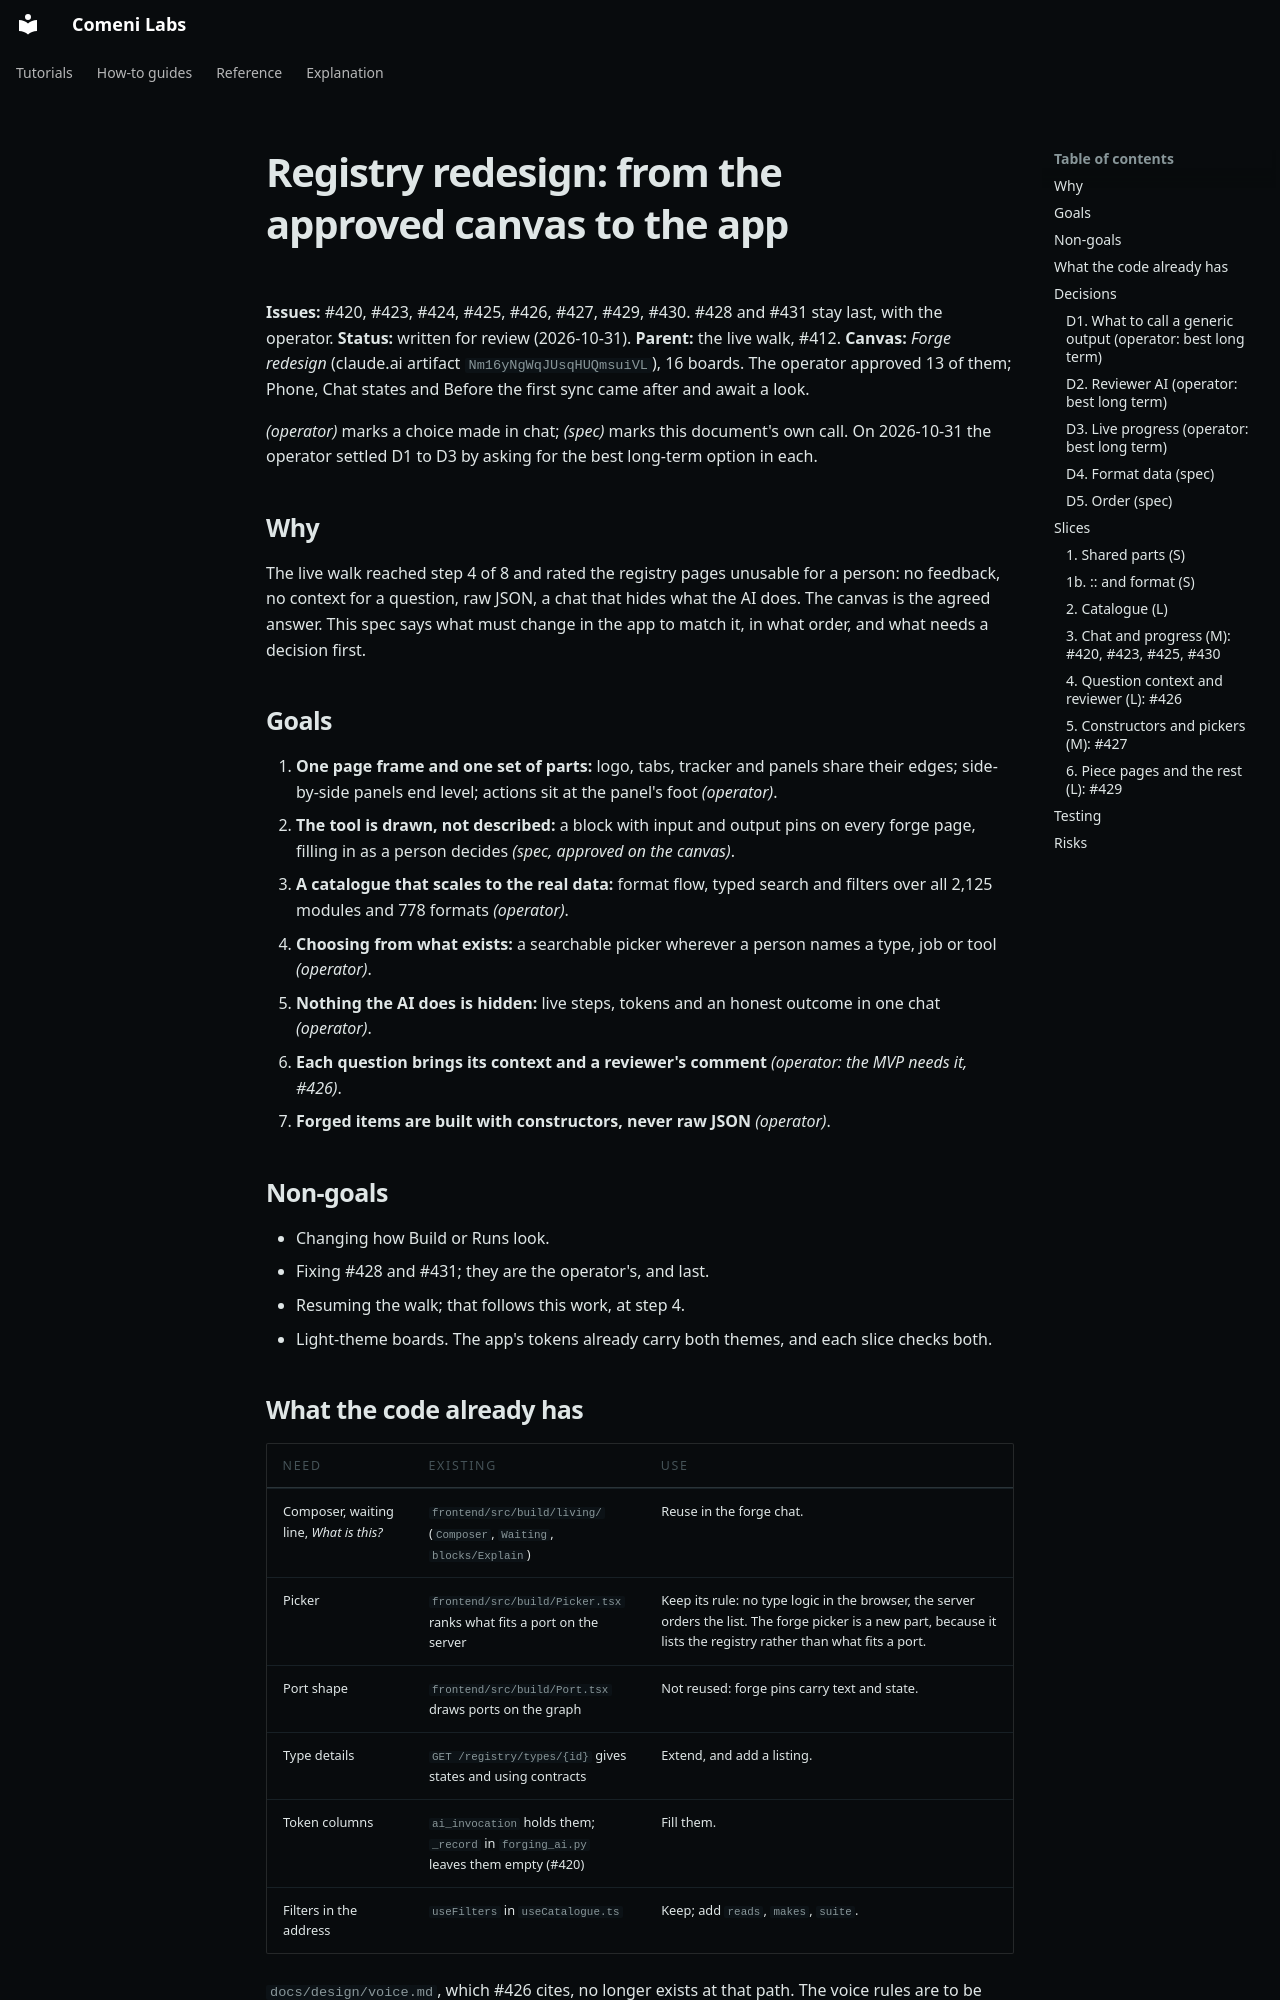

repository: comeni-project/Comeni-Labs · page: superpowers/specs/2026-10-31-registry-redesign-design/index.html · generator: mkdocs

# Registry redesign: from the approved canvas to the app

**Issues:** #420, #423, #424, #425, #426, #427, #429, #430. #428 and #431 stay last, with the
operator. **Status:** written for review (2026-10-31). **Parent:** the live walk, #412.
**Canvas:** *Forge redesign* (claude.ai artifact `Nm16yNgWqJUsqHUQmsuiVL`), 16 boards. The operator
approved 13 of them; Phone, Chat states and Before the first sync came after and await a look.

*(operator)* marks a choice made in chat; *(spec)* marks this document's own call. On 2026-10-31 the
operator settled D1 to D3 by asking for the best long-term option in each.

## Why

The live walk reached step 4 of 8 and rated the registry pages unusable for a person: no
feedback, no context for a question, raw JSON, a chat that hides what the AI does. The canvas is the
agreed answer. This spec says what must change in the app to match it, in what order, and what
needs a decision first.

## Goals

1. **One page frame and one set of parts:** logo, tabs, tracker and panels share their edges;
   side-by-side panels end level; actions sit at the panel's foot *(operator)*.
2. **The tool is drawn, not described:** a block with input and output pins on every forge page,
   filling in as a person decides *(spec, approved on the canvas)*.
3. **A catalogue that scales to the real data:** format flow, typed search and filters over all
   2,125 modules and 778 formats *(operator)*.
4. **Choosing from what exists:** a searchable picker wherever a person names a type, job or tool
   *(operator)*.
5. **Nothing the AI does is hidden:** live steps, tokens and an honest outcome in one chat
   *(operator)*.
6. **Each question brings its context and a reviewer's comment** *(operator: the MVP needs it, #426)*.
7. **Forged items are built with constructors, never raw JSON** *(operator)*.

## Non-goals

- Changing how Build or Runs look.
- Fixing #428 and #431; they are the operator's, and last.
- Resuming the walk; that follows this work, at step 4.
- Light-theme boards. The app's tokens already carry both themes, and each slice checks both.

## What the code already has

| Need | Existing | Use |
|---|---|---|
| Composer, waiting line, *What is this?* | `frontend/src/build/living/` (`Composer`, `Waiting`, `blocks/Explain`) | Reuse in the forge chat. |
| Picker | `frontend/src/build/Picker.tsx` ranks what fits a port on the server | Keep its rule: no type logic in the browser, the server orders the list. The forge picker is a new part, because it lists the registry rather than what fits a port. |
| Port shape | `frontend/src/build/Port.tsx` draws ports on the graph | Not reused: forge pins carry text and state. |
| Type details | `GET /registry/types/{id}` gives states and using contracts | Extend, and add a listing. |
| Token columns | `ai_invocation` holds them; `_record` in `forging_ai.py` leaves them empty (#420) | Fill them. |
| Filters in the address | `useFilters` in `useCatalogue.ts` | Keep; add `reads`, `makes`, `suite`. |

`docs/design/voice.md`, which #426 cites, no longer exists at that path. The voice rules are to be
found before slice 3 writes any question copy.

## Decisions
